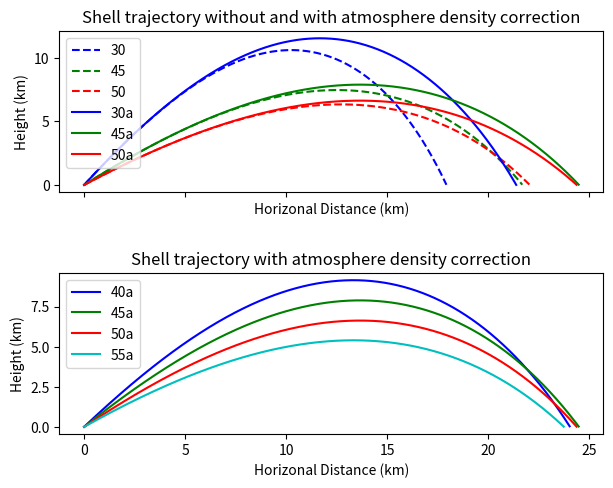

This figure's Python source:
#Assignment 3 Python 3
"""
Created on Fri Feb  2 12:14:22 2018

[redacted]
"""

# 2.9

import numpy as np
import matplotlib.pyplot as plt


#Initalizing simple model arrays
def init_simple(mag,ang, point,vel,t):
    
    vel[0] = np.array([mag*np.sin(np.deg2rad(ang)),mag*np.cos(np.deg2rad(ang))])
    
#Initalizing atmosphere recongnizing model arrays
def init_atmosphere(mag,ang,point,vel, t):
    
    vel[0] = np.array([mag*np.sin(np.deg2rad(ang)),mag*np.cos(np.deg2rad(ang))])

#Calculating Flight Path of simple model
def calc_simple(point,vel,t, delta_t, size):
    #Intializing constants
    B2_m = 4*10**(-5)
    g= 9.8

    #Incrementing by discrete units of time
    for i in range(size):
        #setting component positions
        x = point[i][0]
        y = point[i][1]
        #setting component velocities
        vx = vel[i][0]
        vy = vel[i][1]
        # Drag Force calculations
        Fdx = -B2_m*vx*np.sqrt(vx**2+vy**2)
        Fdy = -B2_m*vy*np.sqrt(vx**2+vy**2)
        
        #Calculating i+1 index position and velocities
        x_i1 = x + vx*delta_t
        y_i1 = y + vy*delta_t
        vx_i1 = vx + Fdx*delta_t
        vy_i1 = vy + (-g + Fdy)*delta_t
        
        #Updating arrays with i+1 values
        point[i+1] = np.array([[x_i1,y_i1]])
        vel[i+1] = np.array([[vx_i1,vy_i1]])
        t[i+1]= (t[i]+delta_t)
        
        #Exit loop if projectile has hit the ground
        if y_i1 < 0:
            # Truncate the array to receive only values up till it hits the ground
            point = np.copy(point[:i+1])
        
            return point

def calc_atmosphere(point,vel,t, delta_t , size):
    #Initialize constants
    B2_m = 4*10**(-5)
    g= 9.8
    a=6.5*10**-3
    alpha=2.5
    
    #Incrementing in discrete units of time
    for i in range(size):
    
        x = point[i][0]
        y = point[i][1]
        
        vx = vel[i][0]
        vy = vel[i][1]
        
        #Calculating drag force
        Fdx = -B2_m*vx*np.sqrt(vx**2+vy**2)*(1-a*y/300)**alpha
        Fdy = -B2_m*vy*np.sqrt(vx**2+vy**2)*(1-a*y/300)**alpha
        #Calculating i+1 values
        x_i1 = x + vx*delta_t
        y_i1 = y + vy*delta_t
        vx_i1 = vx + Fdx*delta_t
        vy_i1 = vy + (-g + Fdy)*delta_t
        #Updating arrays with i+1 values
        point[i+1] = np.array([[x_i1,y_i1]])
        vel[i+1] = np.array([[vx_i1,vy_i1]])
        t[i+1]= (t[i]+delta_t)
    
        #Exit loop if projectile hits the ground
        if y_i1 < 0:
             # Truncate the array to receive get values up till it hits the ground
            point = np.copy(point[:i+1])
    
            return point

#Calculate a Flight path in the simple model using magnitude mag in m/s, and angle ang in Degrees
def main(mag,ang):
    #Intialize constants
    delta_t = 0.1
    max_time = 10000
    size = int(max_time/delta_t)
    #Intialize arrays
    t = np.zeros(size)
    point = np.zeros((size,2))
    vel = np.zeros((size,2))

    
    init_simple(mag,ang,point,vel,t)
    #divide calcultions by 1000 to convert from m to km
    return calc_simple(point,vel,t,delta_t, size)/1000

#Calculate a Flight path in the atmosphere model using magnitude mag in m/s, and angle ang in Degrees
def main_a(mag,ang):
    #Initialize constants
    delta_t = 0.1
    max_time = 10000
    size = int(max_time/delta_t)
    #Intialize arrays
    t = np.zeros(size)
    point = np.zeros((size,2))
    vel = np.zeros((size,2))
    
    init_atmosphere(mag,ang,point,vel,t)
     #divide calcultions by 1000 to convert from m to km
    return calc_atmosphere(point,vel,t, delta_t, size)/1000

#Calculating Flight paths
p1 = main(700,30)
p2 = main(700,45)
p3 = main(700,50)

p1a = main_a(700,30)
p2a = main_a(700,45)
p3a = main_a(700,50)

p4a = main_a(700,40)
p5a = main_a(700,45)
p6a = main_a(700,50)
p7a = main_a(700,55)



fig, (ax,ax2) = plt.subplots(2, sharex=True)
fig.subplots_adjust(hspace= .3)
ax.set_title("Shell trajectory without and with atmosphere density correction")
ax.set_xlabel("Horizonal Distance (km)")
ax.set_ylabel("Height (km)")

ax.plot(p1[:,0], p1[:,1],'b--', label = "30")
ax.plot(p2[:,0], p2[:,1],'g--', label= "45")
ax.plot(p3[:,0], p3[:,1], 'r--', label= "50")


ax.plot(p1a[:,0], p1a[:,1],'b' ,label = "30a")
ax.plot(p2a[:,0], p2a[:,1], 'g',label = "45a")
ax.plot(p3a[:,0],p3a[:,1],'r',label="50a")
ax.legend(loc="upper left")

#Stand alone air density correction graph

ax2.set_title("Shell trajectory with atmosphere density correction")
ax2.set_xlabel("Horizonal Distance (km)")
ax2.set_ylabel("Height (km)")

#Plotting Paths
ax2.plot(p4a[:,0], p4a[:,1],'b' ,label = "40a")
ax2.plot(p5a[:,0], p5a[:,1], 'g',label = "45a")
ax2.plot(p6a[:,0],p6a[:,1],'r',label="50a")
ax2.plot(p7a[:,0],p7a[:,1],'c',label="55a")

ax2.legend(loc="upper left")
#Adjusting margins plots, so there is no overlap
plt.subplots_adjust(top=0.92, bottom=0.08, left=0.10, right=0.95, hspace=0.5,
                    wspace=0.55)
plt.show()
print("Looks like the best angle for range is about 45 Degrees")
